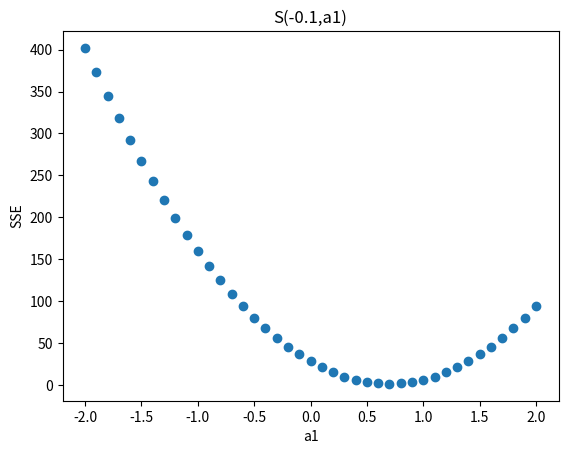

Write the Python code that produced this figure.
import matplotlib.pyplot as plt #for scatter plot
import numpy as np 

def S(a1):
  #function to find SSE for each a1
    x=[1,2,3,4,5]
    y=[1,1,2,2,4]
    m=len(x)
  # x and y are the observations provided; m=length of observations 
    sse=0
    for i in range(0,m):
        ycap = (-0.1) + (a1*x[i])
        err = y[i] - ycap
        sse = err**2 + sse
    # returning list for answer
    return [a1,round(sse,4)]

minimum=-20
maximum=20
xcord=[] # a0 on X axis
ycord=[] # sse on Y axis
for i in range(minimum, maximum+1):
    answer=S(i/10)
    xcord.append(answer[0]) # gets a0 / can be "xcord.append(i/10)"
    ycord.append(answer[1]) # gets sse
"""
for i in range(len(xcord)):
    print(xcord[i],ycord[i],sep=" , ")
    #printing values for reference
"""
# using numpy to make arrays
x1 = np.array([i for i in xcord])
y1 = np.array([i for i in ycord])

plt.scatter(x1, y1) # MAKES the scatter plot
plt.title("S(-0.1,a1)") 
plt.xlabel("a1")
plt.ylabel("SSE")
plt.show() # SHOWS the scatter plot
